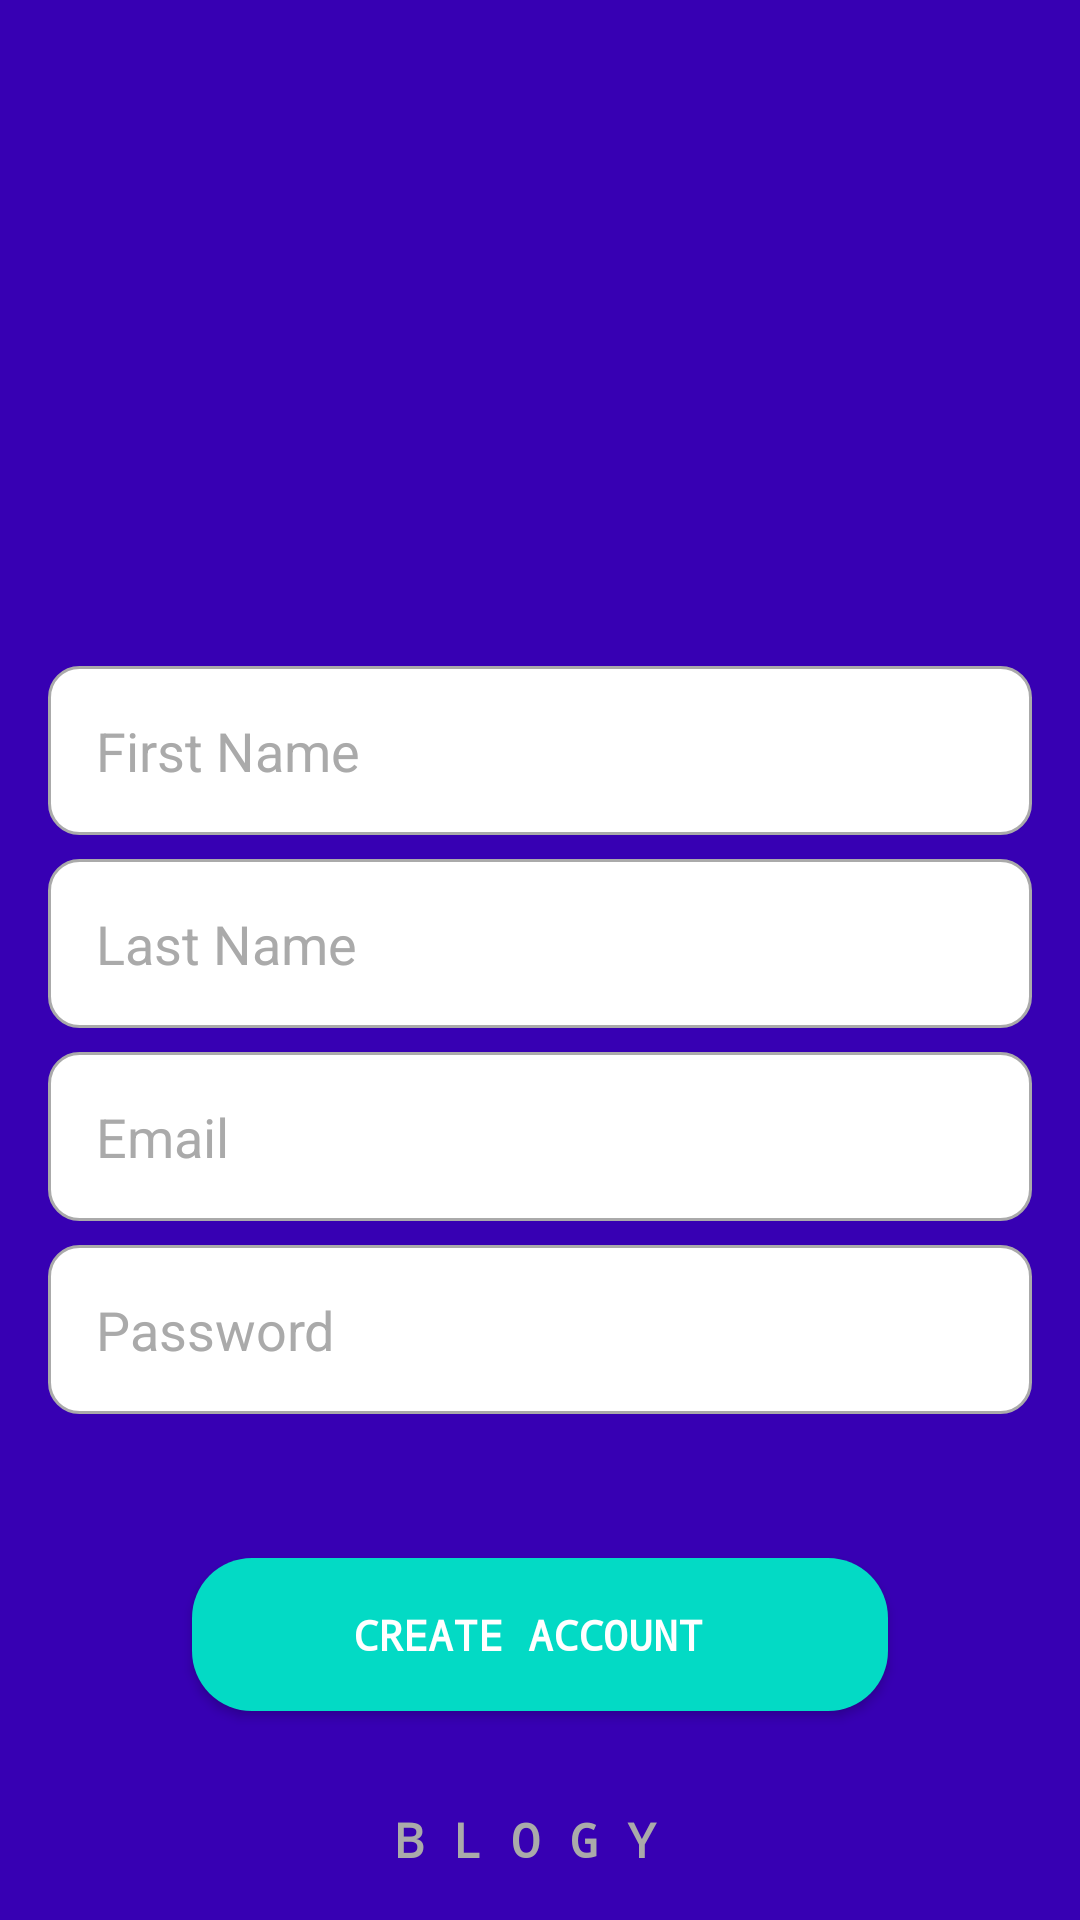

Produce the Android XML layout that renders to this screen, including the resource entries it uses.
<!-- AndroidManifest.xml: application theme AppTheme -->
<!-- res/layout/activity_create_account.xml -->
<?xml version="1.0" encoding="utf-8"?>
<androidx.constraintlayout.widget.ConstraintLayout
    xmlns:android="http://schemas.android.com/apk/res/android"
    xmlns:tools="http://schemas.android.com/tools"
    xmlns:app="http://schemas.android.com/apk/res-auto"
    android:layout_width="match_parent"
    android:layout_height="match_parent"
    android:background="@color/colorPrimaryDark"
    tools:context=".Activities.CreateAccount">

  <ImageView
      android:id="@+id/imageView5"
      android:layout_width="150dp"
      android:layout_height="150dp"
      android:src="@drawable/user_4"
      app:layout_constraintBottom_toBottomOf="parent"
      app:layout_constraintEnd_toEndOf="parent"
      app:layout_constraintHorizontal_bias="0.498"
      app:layout_constraintStart_toStartOf="parent"
      app:layout_constraintTop_toTopOf="parent"
      app:layout_constraintVertical_bias="0.09" />

  <EditText
      android:background="@drawable/custom_input"
      android:id="@+id/first_name_act"
      android:layout_width="match_parent"
      android:layout_marginRight="16dp"
      android:layout_marginLeft="16dp"
      android:padding="16dp"
      android:layout_height="wrap_content"
      android:layout_marginTop="28dp"
      android:ems="10"
      android:inputType="textPersonName"
      android:textColor="#000000"
      android:text=""
      android:hint="First Name"
      android:textColorHint="@android:color/darker_gray"
      app:layout_constraintEnd_toEndOf="parent"
      app:layout_constraintHorizontal_bias="0.497"
      app:layout_constraintStart_toStartOf="parent"
      app:layout_constraintTop_toBottomOf="@+id/imageView5" />

  <EditText
      android:id="@+id/last_name_act"
      android:layout_width="match_parent"
      android:layout_marginLeft="16dp"
      android:layout_marginRight="16dp"
      android:layout_height="wrap_content"
      android:ems="10"
      android:inputType="textPersonName"
      android:text=""
      android:hint="Last Name"
      android:textColor="#000000"
      android:textColorHint="@android:color/darker_gray"
      android:background="@drawable/custom_input"
      android:padding="16dp"
      android:layout_marginTop="8dp"
      app:layout_constraintEnd_toEndOf="parent"
      app:layout_constraintStart_toStartOf="parent"
      app:layout_constraintTop_toBottomOf="@+id/first_name_act" />

  <EditText
      android:background="@drawable/custom_input"
      android:id="@+id/email_act"
      android:layout_width="match_parent"
      android:layout_height="wrap_content"
      android:ems="10"
      android:layout_marginRight="16dp"
      android:layout_marginLeft="16dp"
      android:layout_marginTop="8dp"
      android:hint="Email"
      android:padding="16dp"
      android:textColor="#000000"
      android:textColorHint="@android:color/darker_gray"
      android:inputType="textEmailAddress"
      app:layout_constraintEnd_toEndOf="parent"
      app:layout_constraintStart_toStartOf="parent"
      app:layout_constraintTop_toBottomOf="@+id/last_name_act" />

  <EditText
      android:id="@+id/password_act"
      android:padding="16dp"
      android:layout_marginTop="8dp"
      android:layout_marginLeft="16dp"
      android:layout_marginRight="16dp"
      android:hint="Password"
      android:textColorHint="@android:color/darker_gray"
      android:textColor="#000000"
      android:background="@drawable/custom_input"
      android:layout_width="match_parent"
      android:layout_height="wrap_content"
      android:ems="10"
      android:inputType="textPassword"
      app:layout_constraintEnd_toEndOf="parent"
      app:layout_constraintStart_toStartOf="parent"
      app:layout_constraintTop_toBottomOf="@+id/email_act" />

  <Button
      android:id="@+id/create_act_btn"
      android:layout_width="match_parent"
      android:layout_height="wrap_content"
      android:layout_marginLeft="64dp"
      android:layout_marginTop="48dp"
      android:layout_marginRight="64dp"
      android:background="@drawable/custom_buttons2"
      android:fontFamily="monospace"
      android:padding="16dp"
      android:text="create account "
      android:textColor="#ffffff"
      android:textStyle="bold"
      app:layout_constraintBottom_toBottomOf="parent"
      app:layout_constraintEnd_toEndOf="parent"
      app:layout_constraintHorizontal_bias="1.0"
      app:layout_constraintStart_toStartOf="parent"
      app:layout_constraintTop_toBottomOf="@+id/password_act"
      app:layout_constraintVertical_bias="0.0" />

  <TextView
      android:id="@+id/textView6"
      android:layout_width="wrap_content"
      android:layout_height="wrap_content"
      android:layout_marginBottom="16dp"
      android:fontFamily="monospace"
      android:text="B L O G Y "
      android:textColor="@android:color/darker_gray"
      android:textSize="16sp"
      android:textStyle="bold"
      app:layout_constraintBottom_toBottomOf="parent"
      app:layout_constraintEnd_toEndOf="parent"
      app:layout_constraintStart_toStartOf="parent" />


</androidx.constraintlayout.widget.ConstraintLayout>
<!-- resources referenced by this layout -->
<resources>
  <!-- drawable custom_buttons2 (drawable) -->
  <?xml version="1.0" encoding="utf-8"?>
  <selector xmlns:android="http://schemas.android.com/apk/res/android">
  
  
      <item>
          <shape android:shape="rectangle">
              <corners android:radius="20dp"/>
              <solid android:color="@color/colorAccent"/>
          </shape>
      </item>
  
  </selector>
  <!-- drawable custom_input (drawable) -->
  <?xml version="1.0" encoding="utf-8"?>
  <selector xmlns:android="http://schemas.android.com/apk/res/android">
  
      <item android:state_enabled="true" android:state_focused="true">
  
          <shape android:shape="rectangle">
              <solid android:color="@android:color/white"/>
              <corners android:radius="10dp"/>
              <stroke android:color="@color/colorPrimaryDark" android:width="1dp"/>
  
          </shape>
      </item>
  
  
      <item android:state_enabled="true">
  
      <shape android:shape="rectangle">
          <solid android:color="@android:color/white"/>
          <corners android:radius="10dp"/>
          <stroke android:color="@android:color/darker_gray" android:width="1dp"/>
  
      </shape>
  </item>
  
  
  </selector>
  <style name="AppTheme" parent="Theme.AppCompat.Light.NoActionBar">
          
          <item name="android:textColorPrimary">#ffffff</item>
          <item name="android:textColorSecondary">#ffffff</item>
          <item name="android:textColor">#000000</item>
  
          <item name="colorPrimary">@color/colorPrimary</item>
          <item name="colorPrimaryDark">@color/colorPrimaryDark</item>
          <item name="colorAccent">@color/colorAccent</item>
      </style>
  <!-- not gathered from this repository: default colours our renderer supplied (Android Studio template values) -->
  <color name="colorPrimary">#FF6200EE</color>
  <color name="colorPrimaryDark">#FF3700B3</color>
  <color name="colorAccent">#FF03DAC5</color>
</resources>
